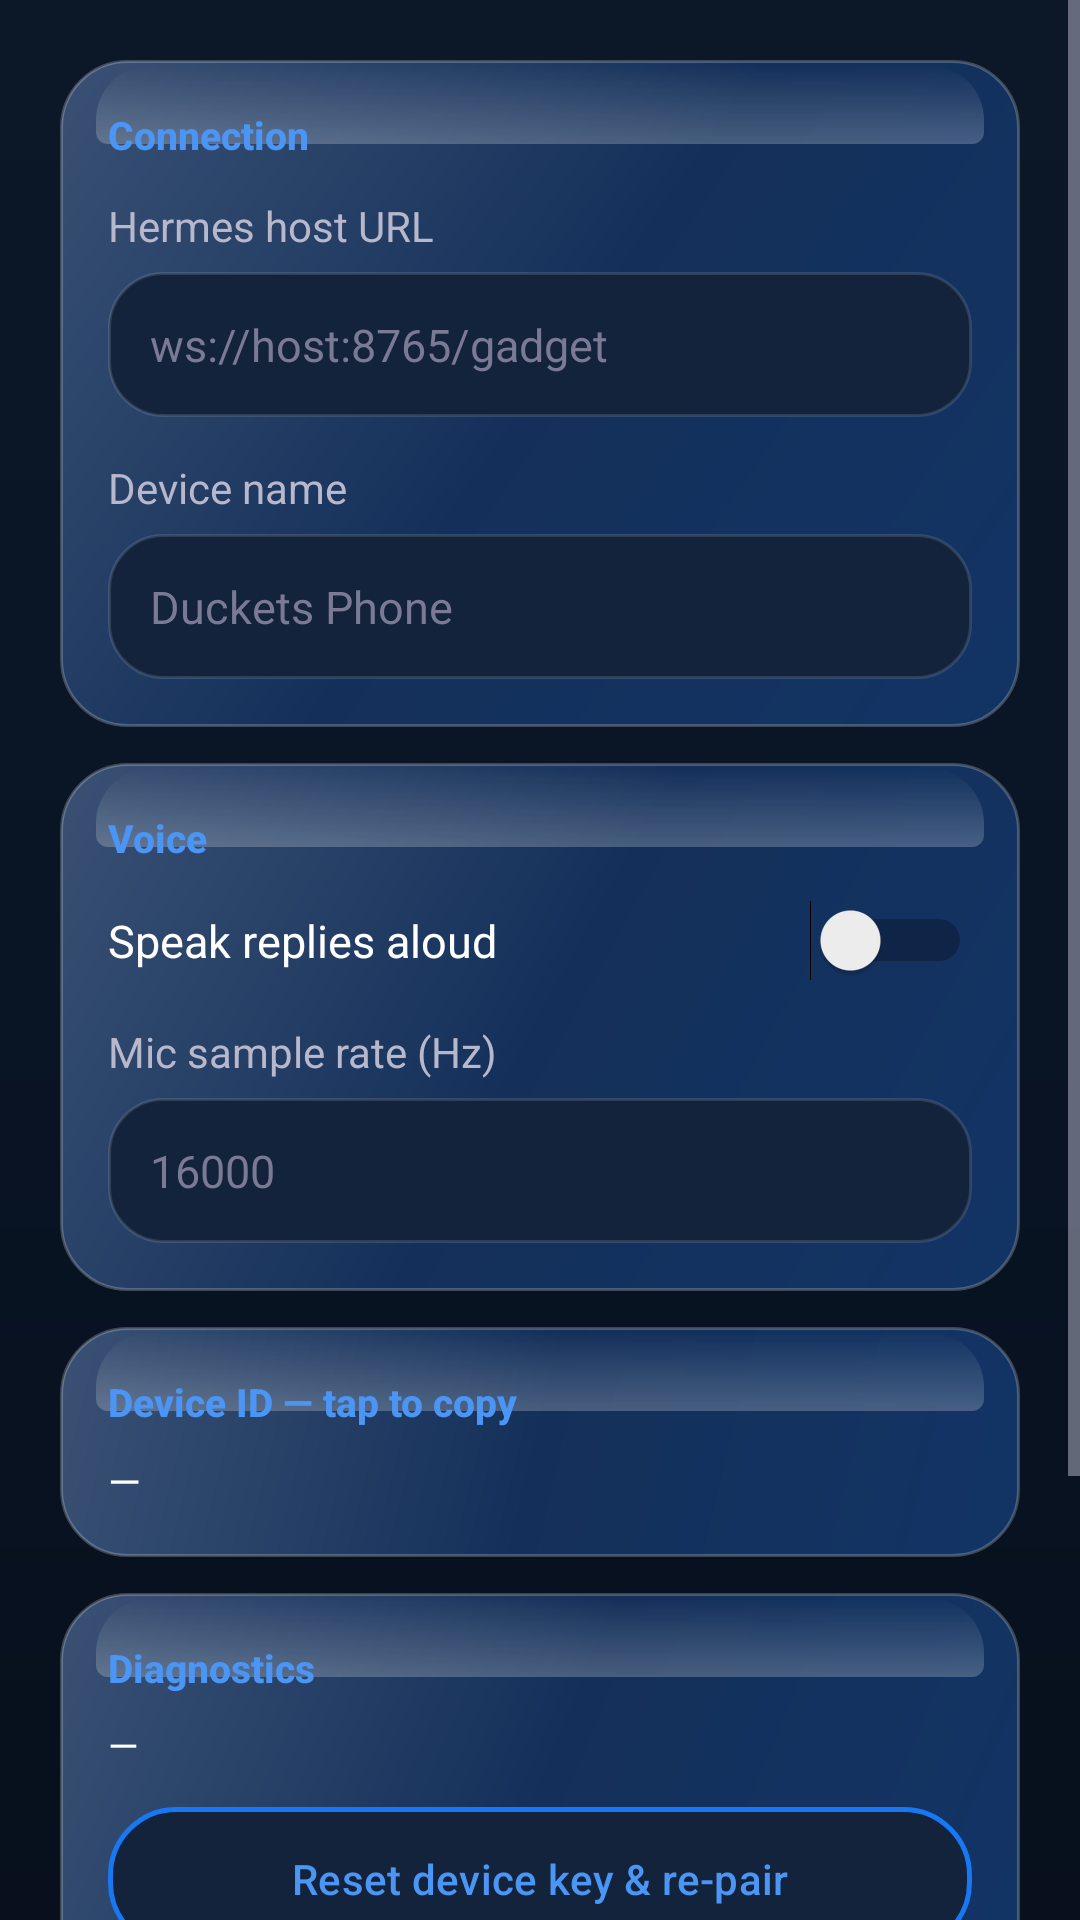

Layout XML and referenced resources for this Android screen:
<!-- AndroidManifest.xml: application theme Theme.HermesBuddy -->
<!-- res/layout/activity_settings.xml -->
<?xml version="1.0" encoding="utf-8"?>
<ScrollView xmlns:android="http://schemas.android.com/apk/res/android"
    android:layout_width="match_parent"
    android:layout_height="match_parent"
    android:background="@drawable/bg_app"
    android:fillViewport="true"
    android:fitsSystemWindows="true">

    <LinearLayout
        android:layout_width="match_parent"
        android:layout_height="wrap_content"
        android:orientation="vertical"
        android:padding="20dp">

        
        <LinearLayout
            android:layout_width="match_parent"
            android:layout_height="wrap_content"
            android:background="@drawable/card_glossy"
            android:elevation="8dp"
            android:outlineSpotShadowColor="@color/muse_blue_shadow"
            android:orientation="vertical"
            android:padding="16dp">

            <TextView
                style="@style/HermesSectionLabel"
                android:layout_width="wrap_content"
                android:layout_height="wrap_content"
                android:text="Connection" />

            <TextView
                style="@style/HermesSubtitle"
                android:layout_width="wrap_content"
                android:layout_height="wrap_content"
                android:layout_marginTop="12dp"
                android:text="Hermes host URL" />

            <EditText
                android:id="@+id/hostUrl"
                style="@style/HermesField"
                android:layout_width="match_parent"
                android:layout_height="wrap_content"
                android:layout_marginTop="6dp"
                android:hint="ws://host:8765/gadget"
                android:inputType="textUri" />

            <TextView
                style="@style/HermesSubtitle"
                android:layout_width="wrap_content"
                android:layout_height="wrap_content"
                android:layout_marginTop="14dp"
                android:text="Device name" />

            <EditText
                android:id="@+id/deviceName"
                style="@style/HermesField"
                android:layout_width="match_parent"
                android:layout_height="wrap_content"
                android:layout_marginTop="6dp"
                android:hint="Duckets Phone"
                android:inputType="text" />
        </LinearLayout>

        
        <LinearLayout
            android:layout_width="match_parent"
            android:layout_height="wrap_content"
            android:layout_marginTop="12dp"
            android:background="@drawable/card_glossy"
            android:elevation="8dp"
            android:outlineSpotShadowColor="@color/muse_blue_shadow"
            android:orientation="vertical"
            android:padding="16dp">

            <TextView
                style="@style/HermesSectionLabel"
                android:layout_width="wrap_content"
                android:layout_height="wrap_content"
                android:text="Voice" />

            <LinearLayout
                android:layout_width="match_parent"
                android:layout_height="wrap_content"
                android:layout_marginTop="12dp"
                android:gravity="center_vertical"
                android:orientation="horizontal">

                <TextView
                    style="@style/HermesBody"
                    android:layout_width="0dp"
                    android:layout_height="wrap_content"
                    android:layout_weight="1"
                    android:text="Speak replies aloud"
                    android:textSize="15sp" />

                <Switch
                    android:id="@+id/ttsSwitch"
                    android:layout_width="wrap_content"
                    android:layout_height="wrap_content" />
            </LinearLayout>

            <TextView
                style="@style/HermesSubtitle"
                android:layout_width="wrap_content"
                android:layout_height="wrap_content"
                android:layout_marginTop="14dp"
                android:text="Mic sample rate (Hz)" />

            <EditText
                android:id="@+id/micRate"
                style="@style/HermesField"
                android:layout_width="match_parent"
                android:layout_height="wrap_content"
                android:layout_marginTop="6dp"
                android:hint="16000"
                android:inputType="number" />
        </LinearLayout>

        
        <LinearLayout
            android:id="@+id/deviceIdRow"
            android:layout_width="match_parent"
            android:layout_height="wrap_content"
            android:layout_marginTop="12dp"
            android:background="@drawable/card_glossy"
            android:elevation="8dp"
            android:outlineSpotShadowColor="@color/muse_blue_shadow"
            android:orientation="vertical"
            android:padding="16dp">

            <TextView
                style="@style/HermesSectionLabel"
                android:layout_width="wrap_content"
                android:layout_height="wrap_content"
                android:text="Device ID — tap to copy" />

            <TextView
                android:id="@+id/deviceIdValue"
                android:layout_width="wrap_content"
                android:layout_height="wrap_content"
                android:layout_marginTop="8dp"
                android:text="—"
                android:textColor="@color/hermes_text_primary"
                android:textIsSelectable="true"
                android:textSize="14sp" />
        </LinearLayout>

        
        <LinearLayout
            android:layout_width="match_parent"
            android:layout_height="wrap_content"
            android:layout_marginTop="12dp"
            android:background="@drawable/card_glossy"
            android:elevation="8dp"
            android:outlineSpotShadowColor="@color/muse_blue_shadow"
            android:orientation="vertical"
            android:padding="16dp">

            <TextView
                style="@style/HermesSectionLabel"
                android:layout_width="wrap_content"
                android:layout_height="wrap_content"
                android:text="Diagnostics" />

            <TextView
                android:id="@+id/diagText"
                android:layout_width="match_parent"
                android:layout_height="wrap_content"
                android:layout_marginTop="8dp"
                android:text="—"
                android:textColor="@color/hermes_text_primary"
                android:textIsSelectable="true"
                android:textSize="13sp" />

            <Button
                android:id="@+id/btnResetKey"
                style="@style/HermesGhostButton"
                android:layout_width="match_parent"
                android:layout_height="wrap_content"
                android:layout_marginTop="12dp"
                android:text="Reset device key &amp; re-pair" />
        </LinearLayout>

        <Button
            android:id="@+id/btnSave"
            style="@style/HermesPrimaryButton"
            android:layout_width="match_parent"
            android:layout_height="wrap_content"
            android:layout_marginTop="20dp"
            android:text="Save" />

        <Button
            android:id="@+id/btnReconnect"
            style="@style/HermesGhostButton"
            android:layout_width="match_parent"
            android:layout_height="wrap_content"
            android:layout_marginTop="10dp"
            android:layout_marginBottom="16dp"
            android:text="Save &amp; reconnect" />
    </LinearLayout>
</ScrollView>
<!-- resources referenced by this layout -->
<resources>
  <color name="hermes_text_primary">#FFFFFF</color>
  <color name="muse_blue_shadow">#471877F2</color>
  <!-- drawable bg_app (drawable) -->
  <?xml version="1.0" encoding="utf-8"?>
  <shape xmlns:android="http://schemas.android.com/apk/res/android"
      android:shape="rectangle">
      <gradient
          android:angle="270"
          android:startColor="@color/muse_night"
          android:centerColor="#091425"
          android:endColor="@color/muse_ink"
          android:type="linear" />
  </shape>
  <style name="HermesBody">
          <item name="android:textColor">@color/hermes_text_primary</item>
          <item name="android:textSize">16sp</item>
          <item name="android:lineSpacingExtra">4dp</item>
      </style>
  <style name="HermesField" parent="">
          <item name="android:background">@drawable/input_glossy</item>
          <item name="android:textColor">@color/hermes_text_primary</item>
          <item name="android:textColorHint">@color/hermes_text_muted</item>
          <item name="android:padding">14dp</item>
          <item name="android:textSize">15sp</item>
      </style>
  <style name="HermesGhostButton" parent="Widget.Material3.Button">
          <item name="android:background">@drawable/btn_ghost</item>
          <item name="backgroundTint">@null</item>
          <item name="android:textColor">@color/muse_blue_light</item>
          <item name="android:textSize">14sp</item>
          <item name="android:minHeight">48dp</item>
      </style>
  <style name="HermesPrimaryButton" parent="Widget.Material3.Button">
          <item name="android:background">@drawable/btn_primary</item>
          <item name="backgroundTint">@null</item>
          <item name="android:textColor">@android:color/white</item>
          <item name="android:textStyle">bold</item>
          <item name="android:textSize">16sp</item>
          <item name="android:minHeight">52dp</item>
      </style>
  <style name="HermesSectionLabel">
          <item name="android:textColor">@color/muse_blue_light</item>
          <item name="android:textSize">13sp</item>
          <item name="android:textStyle">bold</item>
          <item name="android:fontFamily">sans-serif-medium</item>
      </style>
  <style name="HermesSubtitle">
          <item name="android:textColor">@color/hermes_text_secondary</item>
          <item name="android:textSize">14sp</item>
      </style>
  <color name="muse_night">#0C1828</color>
  <color name="muse_ink">#07101C</color>
  <color name="muse_card_top">#3A5174</color>
  <color name="muse_card">#14305A</color>
  <color name="muse_card_bottom">#123465</color>
  <!-- drawable input_glossy (drawable) -->
  <?xml version="1.0" encoding="utf-8"?>
  <shape xmlns:android="http://schemas.android.com/apk/res/android"
      android:shape="rectangle">
      <corners android:radius="18dp" />
      <solid android:color="@color/muse_input" />
      <stroke
          android:width="1dp"
          android:color="#1FFFFFFF" />
  </shape>
  <color name="hermes_text_muted">#7A7A94</color>
  <!-- drawable btn_ghost (drawable) -->
  <?xml version="1.0" encoding="utf-8"?>
  <shape xmlns:android="http://schemas.android.com/apk/res/android"
      android:shape="rectangle">
      <corners android:radius="22dp" />
      <solid android:color="@color/muse_input" />
      <stroke
          android:width="1.5dp"
          android:color="@color/muse_blue" />
  </shape>
  <color name="muse_blue_light">#4B95F5</color>
  <color name="hermes_text_secondary">#B8B8CC</color>
  <color name="muse_blue">#1877F2</color>
  <color name="muse_input">#13233C</color>
  <style name="HermesAlertDialog" parent="MaterialAlertDialog.Material3">
          <item name="shapeAppearance">@style/HermesDialogShape</item>
      </style>
  <style name="HermesDialogShape" parent="">
          <item name="cornerSize">24dp</item>
      </style>
</resources>
